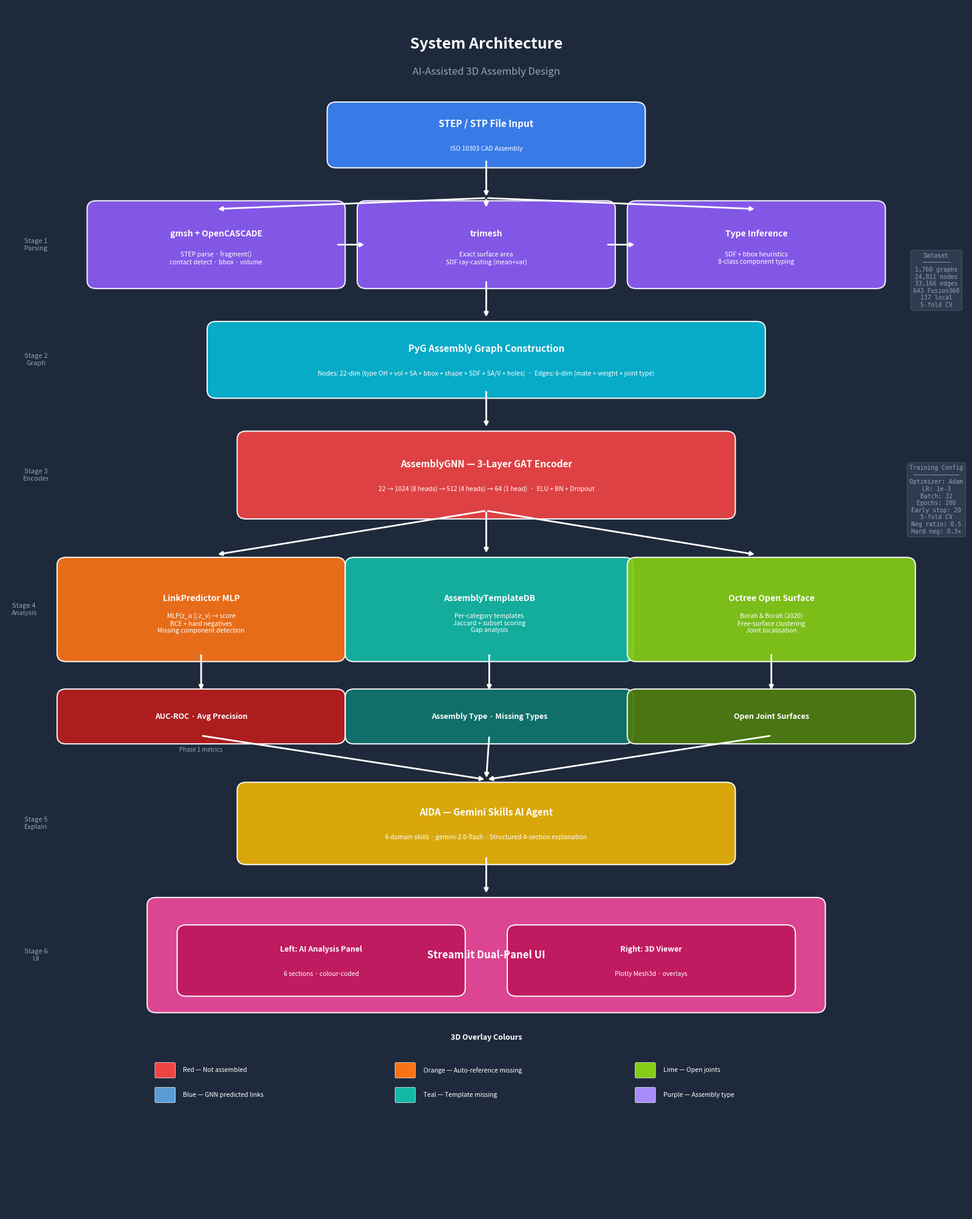

The script that saved this image: (Note: this script raises an exception after producing the figure.)
"""Generate system_architecture.png for the dissertation."""

import matplotlib
matplotlib.use("Agg")
import matplotlib.pyplot as plt
import matplotlib.patches as mpatches
from matplotlib.patches import FancyBboxPatch, FancyArrowPatch

fig, ax = plt.subplots(1, 1, figsize=(16, 20))
ax.set_xlim(0, 16)
ax.set_ylim(0, 22)
ax.axis("off")

# Colours
C_INPUT   = "#3b82f6"   # blue
C_PARSE   = "#8b5cf6"   # purple
C_GRAPH   = "#06b6d4"   # cyan
C_MODEL   = "#ef4444"   # red
C_LINK    = "#f97316"   # orange
C_TEMPL   = "#14b8a6"   # teal
C_OCTREE  = "#84cc16"   # lime
C_AIDA    = "#eab308"   # yellow
C_FRONT   = "#ec4899"   # pink
C_WHITE   = "#ffffff"
C_DARK    = "#1e293b"

def draw_box(x, y, w, h, color, label, fontsize=10, sublabel=None):
    box = FancyBboxPatch((x, y), w, h, boxstyle="round,pad=0.15",
                         facecolor=color, edgecolor="white", linewidth=1.5, alpha=0.92)
    ax.add_patch(box)
    if sublabel:
        ax.text(x + w/2, y + h/2 + 0.2, label, ha="center", va="center",
                fontsize=fontsize, fontweight="bold", color=C_WHITE)
        ax.text(x + w/2, y + h/2 - 0.25, sublabel, ha="center", va="center",
                fontsize=7.5, color=C_WHITE, style="italic")
    else:
        ax.text(x + w/2, y + h/2, label, ha="center", va="center",
                fontsize=fontsize, fontweight="bold", color=C_WHITE)

def draw_arrow(x1, y1, x2, y2):
    ax.annotate("", xy=(x2, y2), xytext=(x1, y1),
                arrowprops=dict(arrowstyle="-|>", color="white", lw=2))

# Background
fig.patch.set_facecolor(C_DARK)

# Title
ax.text(8, 21.3, "System Architecture", ha="center", va="center",
        fontsize=18, fontweight="bold", color=C_WHITE)
ax.text(8, 20.8, "AI-Assisted 3D Assembly Design", ha="center", va="center",
        fontsize=12, color="#94a3b8")

# ── Row 1: Input ─────────────────────────────────────────────────────────────
draw_box(5.5, 19.2, 5, 0.9, C_INPUT, "STEP / STP File Input",
         fontsize=11, sublabel="ISO 10303 CAD Assembly")

# Arrow down
draw_arrow(8, 19.2, 8, 18.5)

# ── Row 2: Parsing Pipeline ──────────────────────────────────────────────────
draw_box(1.5, 17.0, 4.0, 1.3, C_PARSE, "gmsh + OpenCASCADE",
         sublabel="STEP parse · fragment()\ncontact detect · bbox · volume")

draw_box(6.0, 17.0, 4.0, 1.3, C_PARSE, "trimesh",
         sublabel="Exact surface area\nSDF ray-casting (mean+var)")

draw_box(10.5, 17.0, 4.0, 1.3, C_PARSE, "Type Inference",
         sublabel="SDF + bbox heuristics\n8-class component typing")

# Arrows between parsing stages
draw_arrow(5.5, 17.65, 6.0, 17.65)
draw_arrow(10.0, 17.65, 10.5, 17.65)

# Arrow from input to parsing
draw_arrow(8, 18.5, 3.5, 18.3)
draw_arrow(8, 18.5, 8, 18.3)
draw_arrow(8, 18.5, 12.5, 18.3)

# Section label
ax.text(0.5, 17.65, "Stage 1\nParsing", ha="center", va="center",
        fontsize=8, color="#94a3b8", style="italic")

# Arrow down from parsing to graph
draw_arrow(8, 17.0, 8, 16.3)

# ── Row 3: Graph Construction ────────────────────────────────────────────────
draw_box(3.5, 15.0, 9, 1.1, C_GRAPH, "PyG Assembly Graph Construction",
         fontsize=11, sublabel="Nodes: 22-dim (type OH + vol + SA + bbox + shape + SDF + SA/V + holes)  ·  Edges: 6-dim (mate + weight + joint type)")

ax.text(0.5, 15.55, "Stage 2\nGraph", ha="center", va="center",
        fontsize=8, color="#94a3b8", style="italic")

# Arrow down
draw_arrow(8, 15.0, 8, 14.3)

# ── Row 4: GNN Model ─────────────────────────────────────────────────────────
draw_box(4.0, 12.8, 8, 1.3, C_MODEL, "AssemblyGNN — 3-Layer GAT Encoder",
         fontsize=11, sublabel="22 → 1024 (8 heads) → 512 (4 heads) → 64 (1 head)  ·  ELU + BN + Dropout")

ax.text(0.5, 13.45, "Stage 3\nEncoder", ha="center", va="center",
        fontsize=8, color="#94a3b8", style="italic")

# Arrow down — split into 3 branches
draw_arrow(8, 12.8, 3.5, 12.0)
draw_arrow(8, 12.8, 8, 12.0)
draw_arrow(8, 12.8, 12.5, 12.0)

# ── Row 5: Three Analysis Modules (parallel) ─────────────────────────────────
# Left: LinkPredictor
draw_box(1.0, 10.2, 4.5, 1.6, C_LINK, "LinkPredictor MLP",
         fontsize=10, sublabel="MLP(z_u || z_v) → score\nBCE + hard negatives\nMissing component detection")

# Center: AssemblyTemplateDB
draw_box(5.8, 10.2, 4.5, 1.6, C_TEMPL, "AssemblyTemplateDB",
         fontsize=10, sublabel="Per-category templates\nJaccard + subset scoring\nGap analysis")

# Right: Octree Surface Detector
draw_box(10.5, 10.2, 4.5, 1.6, C_OCTREE, "Octree Open Surface",
         fontsize=10, sublabel="Borah & Borah (2020)\nFree-surface clustering\nJoint localisation")

ax.text(0.3, 11.0, "Stage 4\nAnalysis", ha="center", va="center",
        fontsize=8, color="#94a3b8", style="italic")

# Arrows down from 3 modules
draw_arrow(3.25, 10.2, 3.25, 9.5)
draw_arrow(8.05, 10.2, 8.05, 9.5)
draw_arrow(12.75, 10.2, 12.75, 9.5)

# ── Row 5b: Metrics under LinkPredictor ───────────────────────────────────────
draw_box(1.0, 8.7, 4.5, 0.7, "#b91c1c", "AUC-ROC · Avg Precision",
         fontsize=9, sublabel=None)
ax.text(3.25, 8.5, "Phase 1 metrics", ha="center", va="top",
        fontsize=7, color="#94a3b8")

draw_box(5.8, 8.7, 4.5, 0.7, "#0f766e", "Assembly Type · Missing Types",
         fontsize=9, sublabel=None)

draw_box(10.5, 8.7, 4.5, 0.7, "#4d7c0f", "Open Joint Surfaces",
         fontsize=9, sublabel=None)

# Arrows converge down to AIDA
draw_arrow(3.25, 8.7, 8, 7.9)
draw_arrow(8.05, 8.7, 8, 7.9)
draw_arrow(12.75, 8.7, 8, 7.9)

# ── Row 6: AIDA Skills Agent ─────────────────────────────────────────────────
draw_box(4.0, 6.5, 8, 1.2, C_AIDA, "AIDA — Gemini Skills AI Agent",
         fontsize=11, sublabel="6 domain skills · gemini-2.0-flash · Structured 4-section explanation")

ax.text(0.5, 7.1, "Stage 5\nExplain", ha="center", va="center",
        fontsize=8, color="#94a3b8", style="italic")

# Arrow down
draw_arrow(8, 6.5, 8, 5.8)

# ── Row 7: Frontend ──────────────────────────────────────────────────────────
draw_box(2.5, 3.8, 11, 1.8, C_FRONT, "Streamlit Dual-Panel UI",
         fontsize=12, sublabel=None)

# Sub-boxes inside frontend
draw_box(3.0, 4.1, 4.5, 1.0, "#be185d",
         "Left: AI Analysis Panel",
         fontsize=9,
         sublabel="6 sections · colour-coded")

draw_box(8.5, 4.1, 4.5, 1.0, "#be185d",
         "Right: 3D Viewer",
         fontsize=9,
         sublabel="Plotly Mesh3d · overlays")

ax.text(0.5, 4.7, "Stage 6\nUI", ha="center", va="center",
        fontsize=8, color="#94a3b8", style="italic")

# ── Row 8: Output legend ─────────────────────────────────────────────────────
ax.text(8, 3.2, "3D Overlay Colours", ha="center", va="center",
        fontsize=9, fontweight="bold", color=C_WHITE)

legend_items = [
    ("#ef4444", "Red — Not assembled"),
    ("#f97316", "Orange — Auto-reference missing"),
    ("#84cc16", "Lime — Open joints"),
    ("#5b9bd5", "Blue — GNN predicted links"),
    ("#14b8a6", "Teal — Template missing"),
    ("#a78bfa", "Purple — Assembly type"),
]

for i, (color, label) in enumerate(legend_items):
    col = i % 3
    row = i // 3
    x = 2.5 + col * 4.0
    y = 2.6 - row * 0.45
    rect = FancyBboxPatch((x, y - 0.12), 0.3, 0.24, boxstyle="round,pad=0.02",
                           facecolor=color, edgecolor="white", linewidth=0.5)
    ax.add_patch(rect)
    ax.text(x + 0.45, y, label, ha="left", va="center",
            fontsize=7.5, color=C_WHITE)

# ── Side annotation: Training config ─────────────────────────────────────────
config_text = (
    "Training Config\n"
    "─────────────\n"
    "Optimizer: Adam\n"
    "LR: 1e-3\n"
    "Batch: 32\n"
    "Epochs: 200\n"
    "Early stop: 20\n"
    "5-fold CV\n"
    "Neg ratio: 0.5\n"
    "Hard neg: 0.3×"
)

ax.text(15.5, 13.0, config_text, ha="center", va="center",
        fontsize=7, color="#94a3b8", family="monospace",
        bbox=dict(boxstyle="round,pad=0.4", facecolor="#334155", edgecolor="#475569", alpha=0.8))

# ── Side annotation: Dataset ─────────────────────────────────────────────────
data_text = (
    "Dataset\n"
    "────────\n"
    "1,760 graphs\n"
    "24,811 nodes\n"
    "33,166 edges\n"
    "643 Fusion360\n"
    "137 local\n"
    "5-fold CV"
)

ax.text(15.5, 17.0, data_text, ha="center", va="center",
        fontsize=7, color="#94a3b8", family="monospace",
        bbox=dict(boxstyle="round,pad=0.4", facecolor="#334155", edgecolor="#475569", alpha=0.8))

plt.tight_layout(pad=0.5)
out = "/Users/mbp/Documents/MTECH/Sem4/Individual_project/AI_Assisted_3D_Assembly_Design/AI-Assisted-3D-Assembly-Design/docs/system_architecture.png"
fig.savefig(out, dpi=200, facecolor=C_DARK, bbox_inches="tight")
plt.close()
print(f"Saved: {out}")
